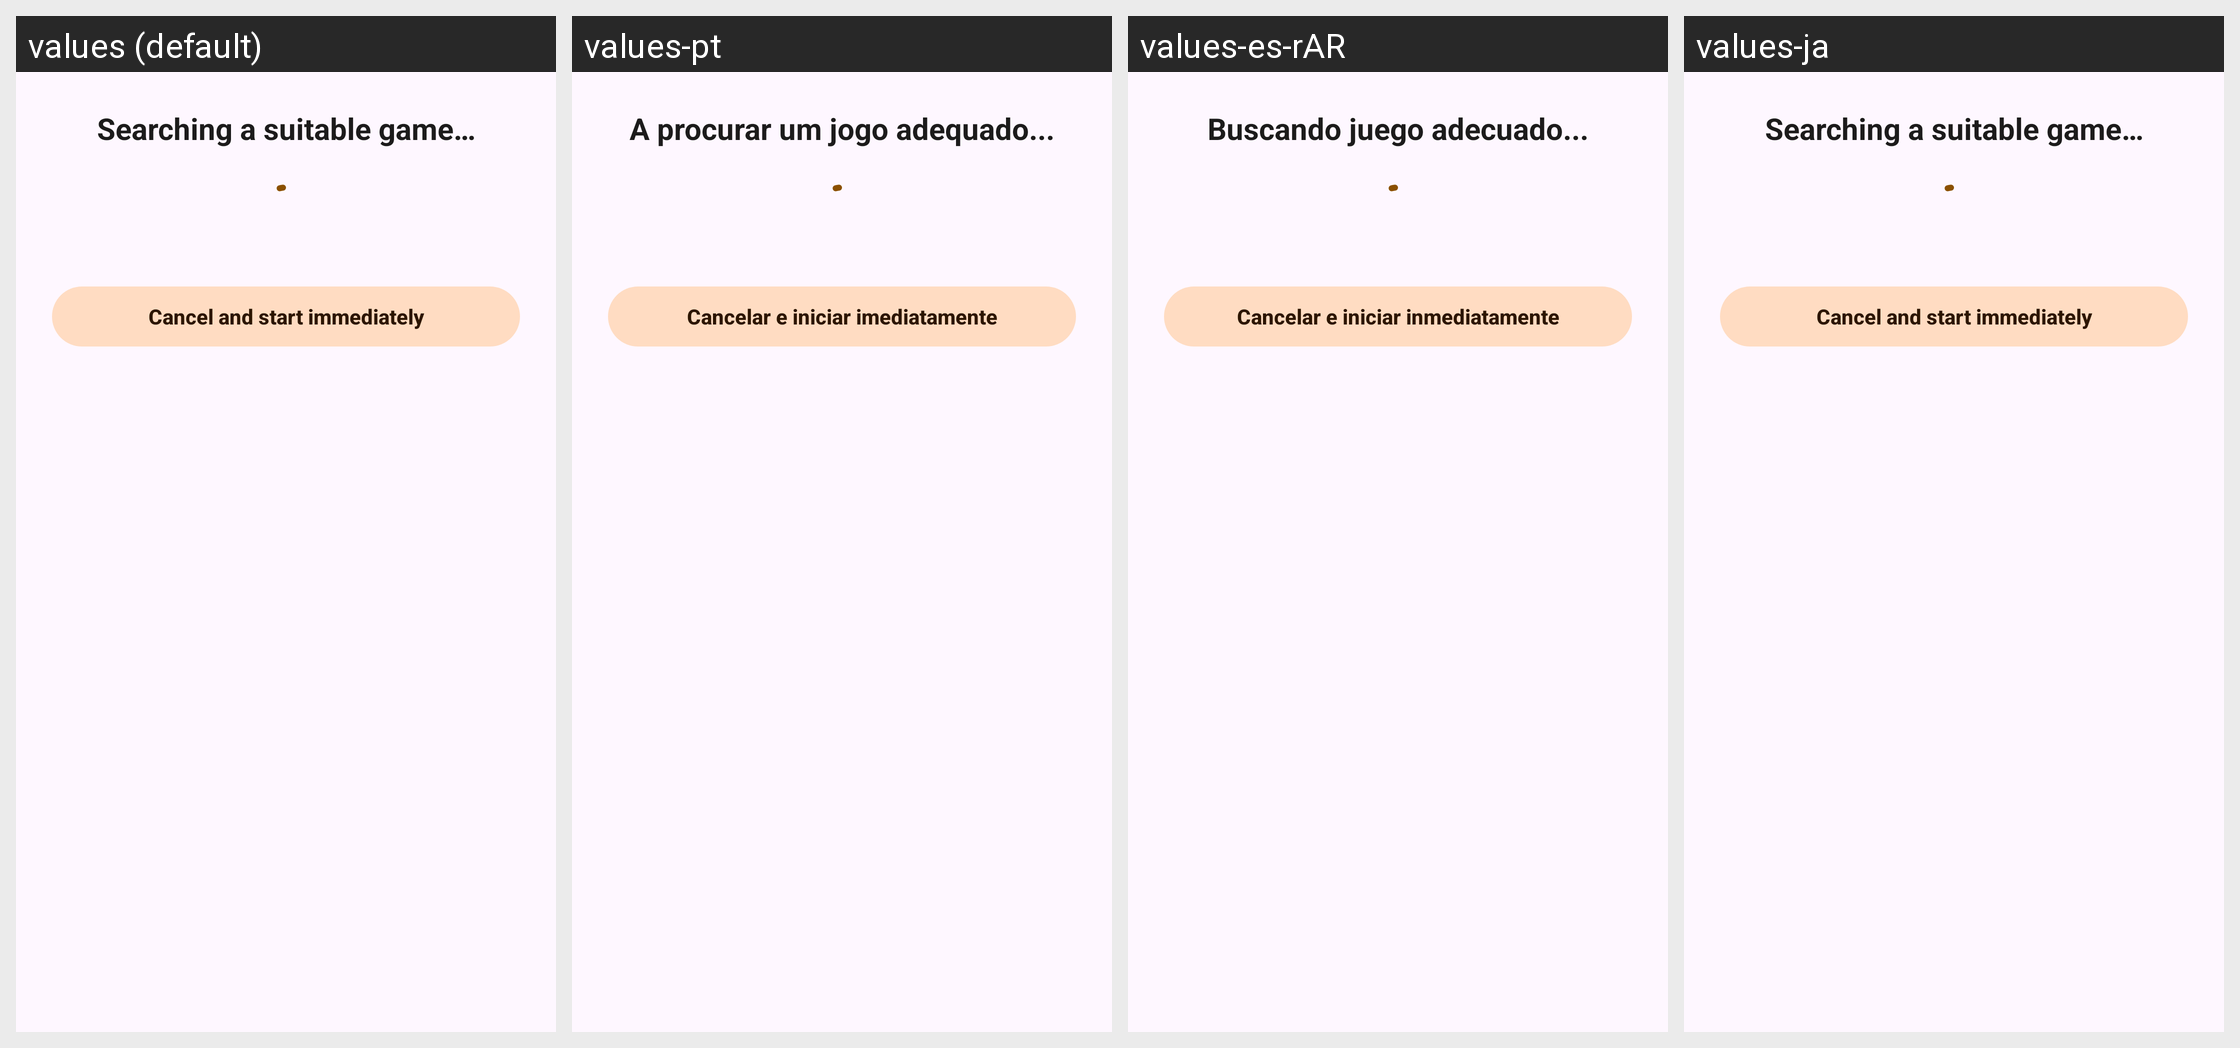

Here is an Android app screen in its default locale and in the app's own translations. Write out the translated-string differences for the strings that appear on this screen.
Android screen res/layout/dialog_ensure_movability.xml rendered under 4 locales, left to right: values (default), values-pt, values-es-rAR, values-ja. Device: Nexus 5 (rendered at 1080×1920; each locale shown at half size, 540×960, under a caption strip naming it); theme AppThemeNoActionBar.
Other locales in the repository, not shown: values-de, values-eo, values-fi, values-fr, values-hu, values-it, values-nb, values-pl, values-pt-rBR, values-tr, values-uk, values-zh-rCN.
Strings drawn on this screen, with the default value and each locale's value (text and hints the layout hard-codes, and strings that could not be matched under every locale, appear in the picture but are not listed):

settings_ensure_movability_searching_games
  values: Searching a suitable game…
  values-pt: A procurar um jogo adequado...
  values-es-rAR: Buscando juego adecuado...
  values-ja: Searching a suitable game…  [not translated; the default value is used]

settings_ensure_movability_cancle_search
  values: Cancel and start immediately
  values-pt: Cancelar e iniciar imediatamente
  values-es-rAR: Cancelar e iniciar inmediatamente
  values-ja: Cancel and start immediately  [not translated; the default value is used]
